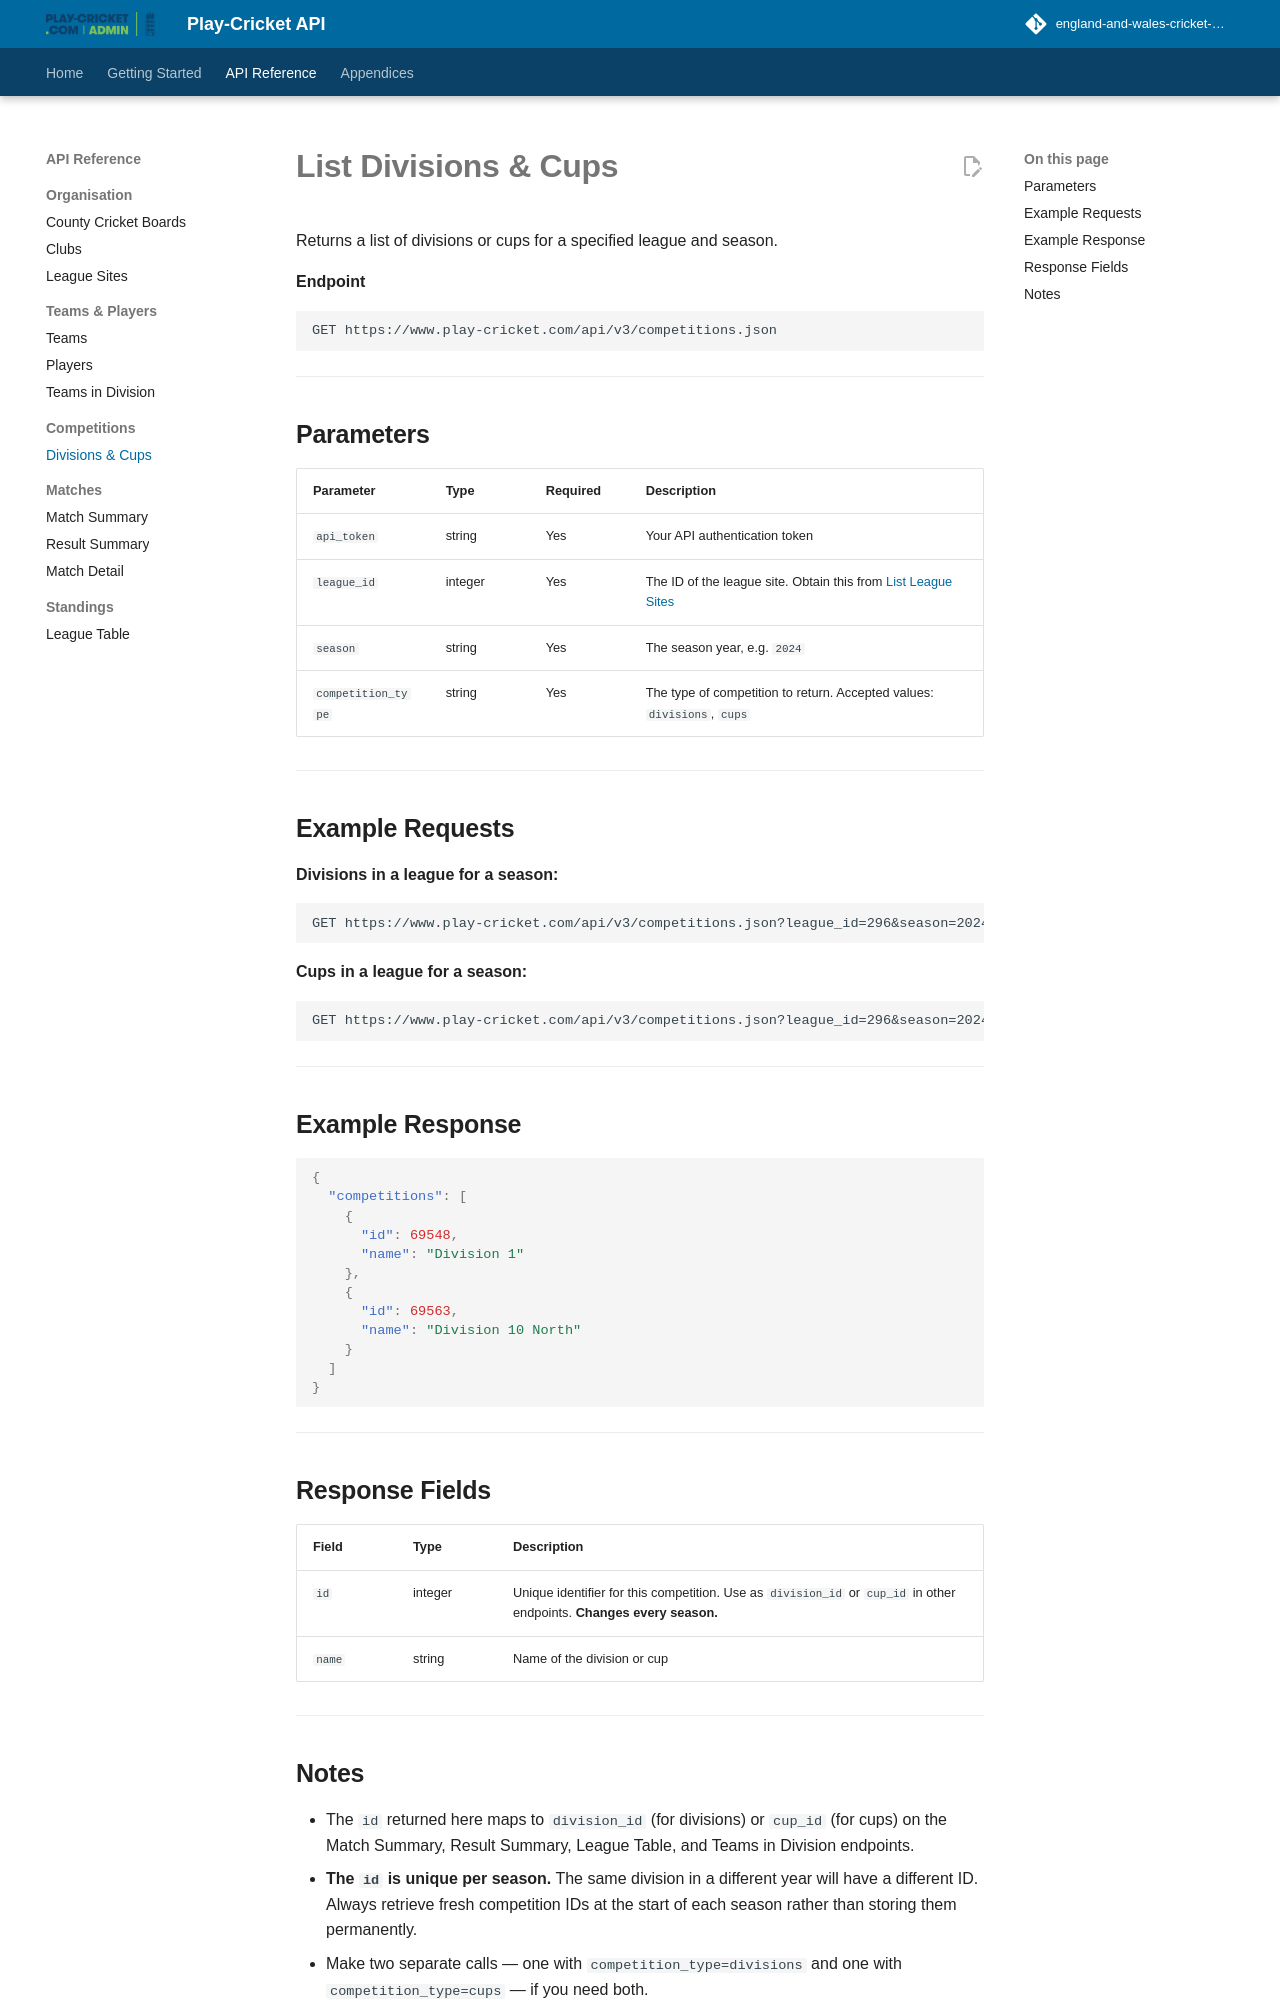

repository: england-and-wales-cricket-board/play-cricket-api-docs · page: reference/competitions/index.html · generator: mkdocs

# List Divisions & Cups

Returns a list of divisions or cups for a specified league and season.

**Endpoint**
```
GET https://www.play-cricket.com/api/v3/competitions.json
```

---

## Parameters

| Parameter | Type | Required | Description |
|-----------|------|----------|-------------|
| `api_token` | string | Yes | Your API authentication token |
| `league_id` | integer | Yes | The ID of the league site. Obtain this from [List League Sites](./league-sites.md) |
| `season` | string | Yes | The season year, e.g. `2024` |
| `competition_type` | string | Yes | The type of competition to return. Accepted values: `divisions`, `cups` |

---

## Example Requests

**Divisions in a league for a season:**
```
GET https://www.play-cricket.com/api/v3/competitions.json?league_id=296&season=2024&competition_type=divisions&api_token=YOUR_TOKEN
```

**Cups in a league for a season:**
```
GET https://www.play-cricket.com/api/v3/competitions.json?league_id=296&season=2024&competition_type=cups&api_token=YOUR_TOKEN
```

---

## Example Response

```json
{
  "competitions": [
    {
      "id": 69548,
      "name": "Division 1"
    },
    {
      "id": 69563,
      "name": "Division 10 North"
    }
  ]
}
```

---

## Response Fields

| Field | Type | Description |
|-------|------|-------------|
| `id` | integer | Unique identifier for this competition. Use as `division_id` or `cup_id` in other endpoints. **Changes every season.** |
| `name` | string | Name of the division or cup |

---
